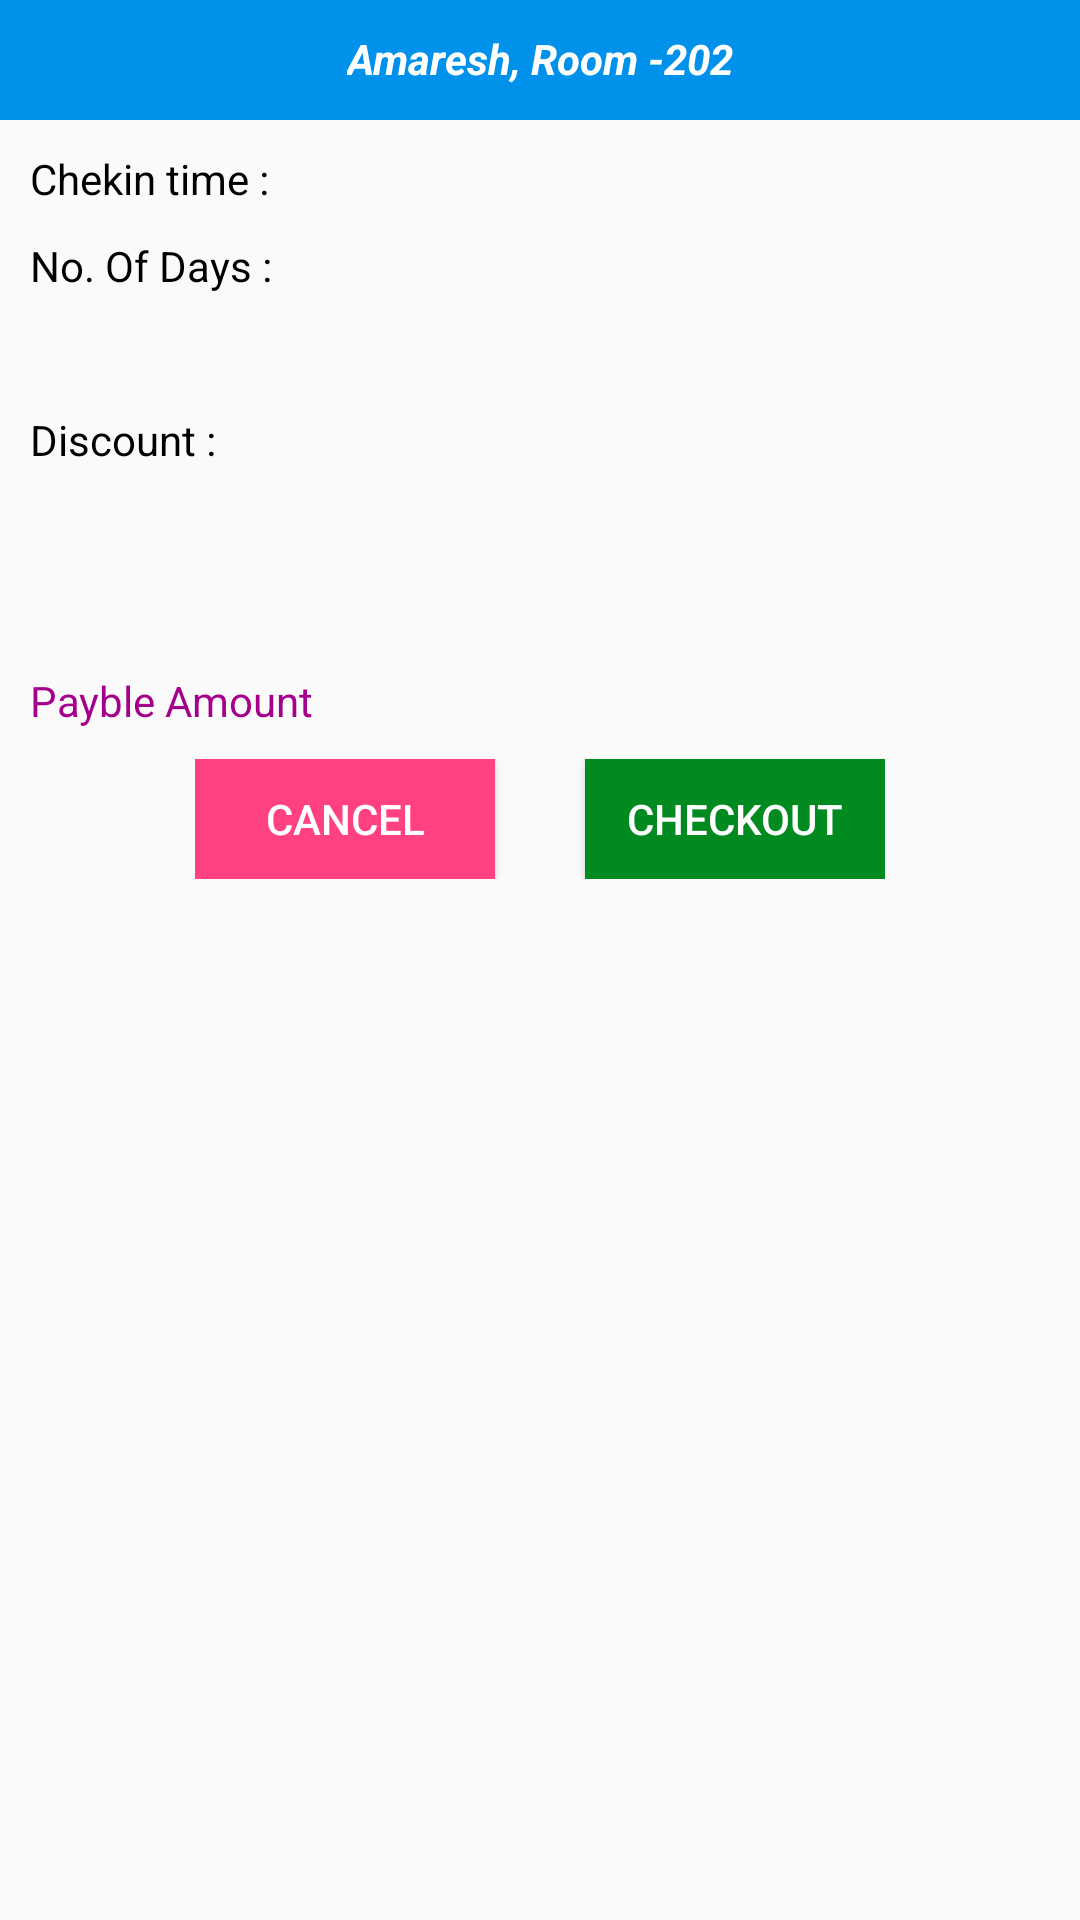

Here is an Android app screen rendered from its layout file. Give the layout XML and the strings, colors and styles it references.
<!-- AndroidManifest.xml: application theme AppTheme -->
<!-- res/layout/activity_checkout.xml -->
<?xml version="1.0" encoding="utf-8"?>
<RelativeLayout xmlns:android="http://schemas.android.com/apk/res/android"
    android:layout_width="match_parent" android:layout_height="match_parent">
    <LinearLayout
        android:layout_width="match_parent"
        android:layout_height="40dp"
        android:orientation="vertical"
        android:id="@+id/main_lin"
        android:background="@color/colorPrimaryDark">
        <TextView
            android:layout_width="wrap_content"
            android:layout_height="wrap_content"
            android:text="Amaresh, Room -202"
            android:id="@+id/tv_guest_details"
            android:layout_marginTop="10dp"
            android:textStyle="bold|italic"
            android:textColor="@color/white"
            android:layout_gravity="center" />
    </LinearLayout>
    <LinearLayout
        android:layout_width="match_parent"
        android:layout_height="wrap_content"
        android:layout_margin="10dp"
        android:layout_below="@id/main_lin"
        android:orientation="vertical">
        <TextView
            android:layout_width="wrap_content"
            android:layout_height="wrap_content"
            android:id="@+id/tv_checkin_time"
            android:textColor="@color/black"
            android:text="Chekin time : "/>
        <TextView
            android:layout_width="wrap_content"
            android:layout_height="wrap_content"
            android:text="No. Of Days : "
            android:id="@+id/tv_nodays"
            android:textColor="@color/black"
            android:layout_marginTop="10dp"/>
        <TextView
            android:layout_width="wrap_content"
            android:layout_height="wrap_content"
            android:id="@+id/tv_expenses"
            android:layout_marginTop="10dp"/>
        <TextView
            android:layout_width="wrap_content"
            android:layout_height="wrap_content"
            android:id="@+id/tv_admindiscount"
            android:text="Admin Discount : "
            android:visibility="gone"
            android:textColor="@color/black"
            android:layout_marginTop="10dp"/>

        <TextView
            android:layout_width="wrap_content"
            android:layout_height="wrap_content"
            android:text="Discount : "
            android:id="@+id/tv_discount"
            android:textColor="@color/black"
            android:layout_marginTop="10dp"/>

        <TextView
            android:layout_width="wrap_content"
            android:layout_height="wrap_content"
            android:text=""
            android:textColor="@color/black"
            android:id="@+id/tv_room_amount"
            android:layout_marginTop="10dp"/>
        <TextView
            android:layout_width="wrap_content"
            android:layout_height="wrap_content"
            android:text=""
            android:textColor="@color/black"
            android:id="@+id/tv_room_advance"
            android:layout_marginTop="10dp"/>
        <TextView
            android:layout_width="wrap_content"
            android:layout_height="wrap_content"
            android:text="Payble Amount"
            android:textColor="@color/deeppink"
            android:id="@+id/tv_payble_amount"
            android:layout_marginTop="10dp"/>
        <Button
            android:layout_width="180dp"
            android:layout_height="40dp"
            android:layout_marginTop="20dp"
            android:text="Discount Request"
            android:background="@color/colorPrimaryDark"
            android:layout_gravity="center"
            android:id="@+id/bt_dis_req"
            android:visibility="gone"
            android:textColor="@color/white"/>
        <LinearLayout
            android:layout_width="wrap_content"
            android:layout_marginTop="10dp"
            android:layout_gravity="center"
            android:layout_height="40dp"
            android:orientation="horizontal">
            <Button
                android:layout_width="100dp"
                android:layout_height="40dp"
                android:text="Cancel"
                android:id="@+id/bt_cancel"
                android:background="@color/pink"
                android:layout_gravity="center"
                android:textColor="@color/white"/>
            <Button
                android:layout_width="100dp"
                android:layout_height="40dp"
                android:text="Checkout"
                android:layout_marginLeft="30dp"
                android:background="@color/green"
                android:layout_gravity="center"
                android:id="@+id/bt_checkout"
                android:textColor="@color/white"/>

        </LinearLayout>
    </LinearLayout>

</RelativeLayout>
<!-- resources referenced by this layout -->
<resources>
  <color name="black">#000</color>
  <color name="colorPrimaryDark">#0091EA</color>
  <color name="deeppink">#a4008b</color>
  <color name="green">#008a1f</color>
  <color name="pink">#ff4081</color>
  <color name="white">#FFFF</color>
  <style name="AppTheme" parent="Theme.AppCompat.Light.DarkActionBar">
          
          <item name="windowActionBar">false</item>
          <item name="windowNoTitle">true</item>
          <item name="colorPrimary">@color/colorPrimary</item>
          <item name="colorPrimaryDark">@color/colorPrimary</item>
          <item name="colorAccent">@color/colorAccent</item>
      </style>
  <color name="colorPrimary">#00b2ff</color>
  <color name="colorAccent">#ff6b4c</color>
</resources>
